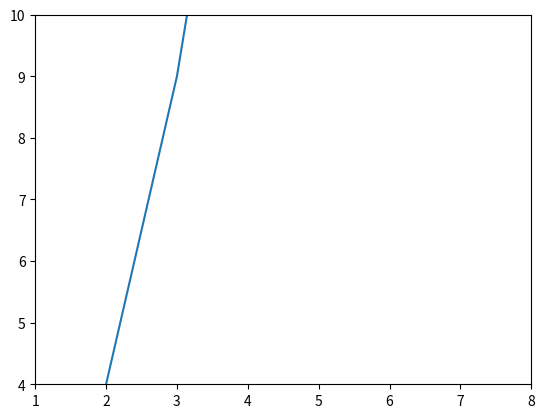

Reproduce this figure in Python.
import matplotlib.pyplot as plt 
import numpy as np 
x = np.arange(8)
plt.plot(x,[xi**2 for xi in x])
print(plt.axis())
plt.axis([1,8,-3,8])
plt.axis(ymin=4,ymax=10)
plt.show()
